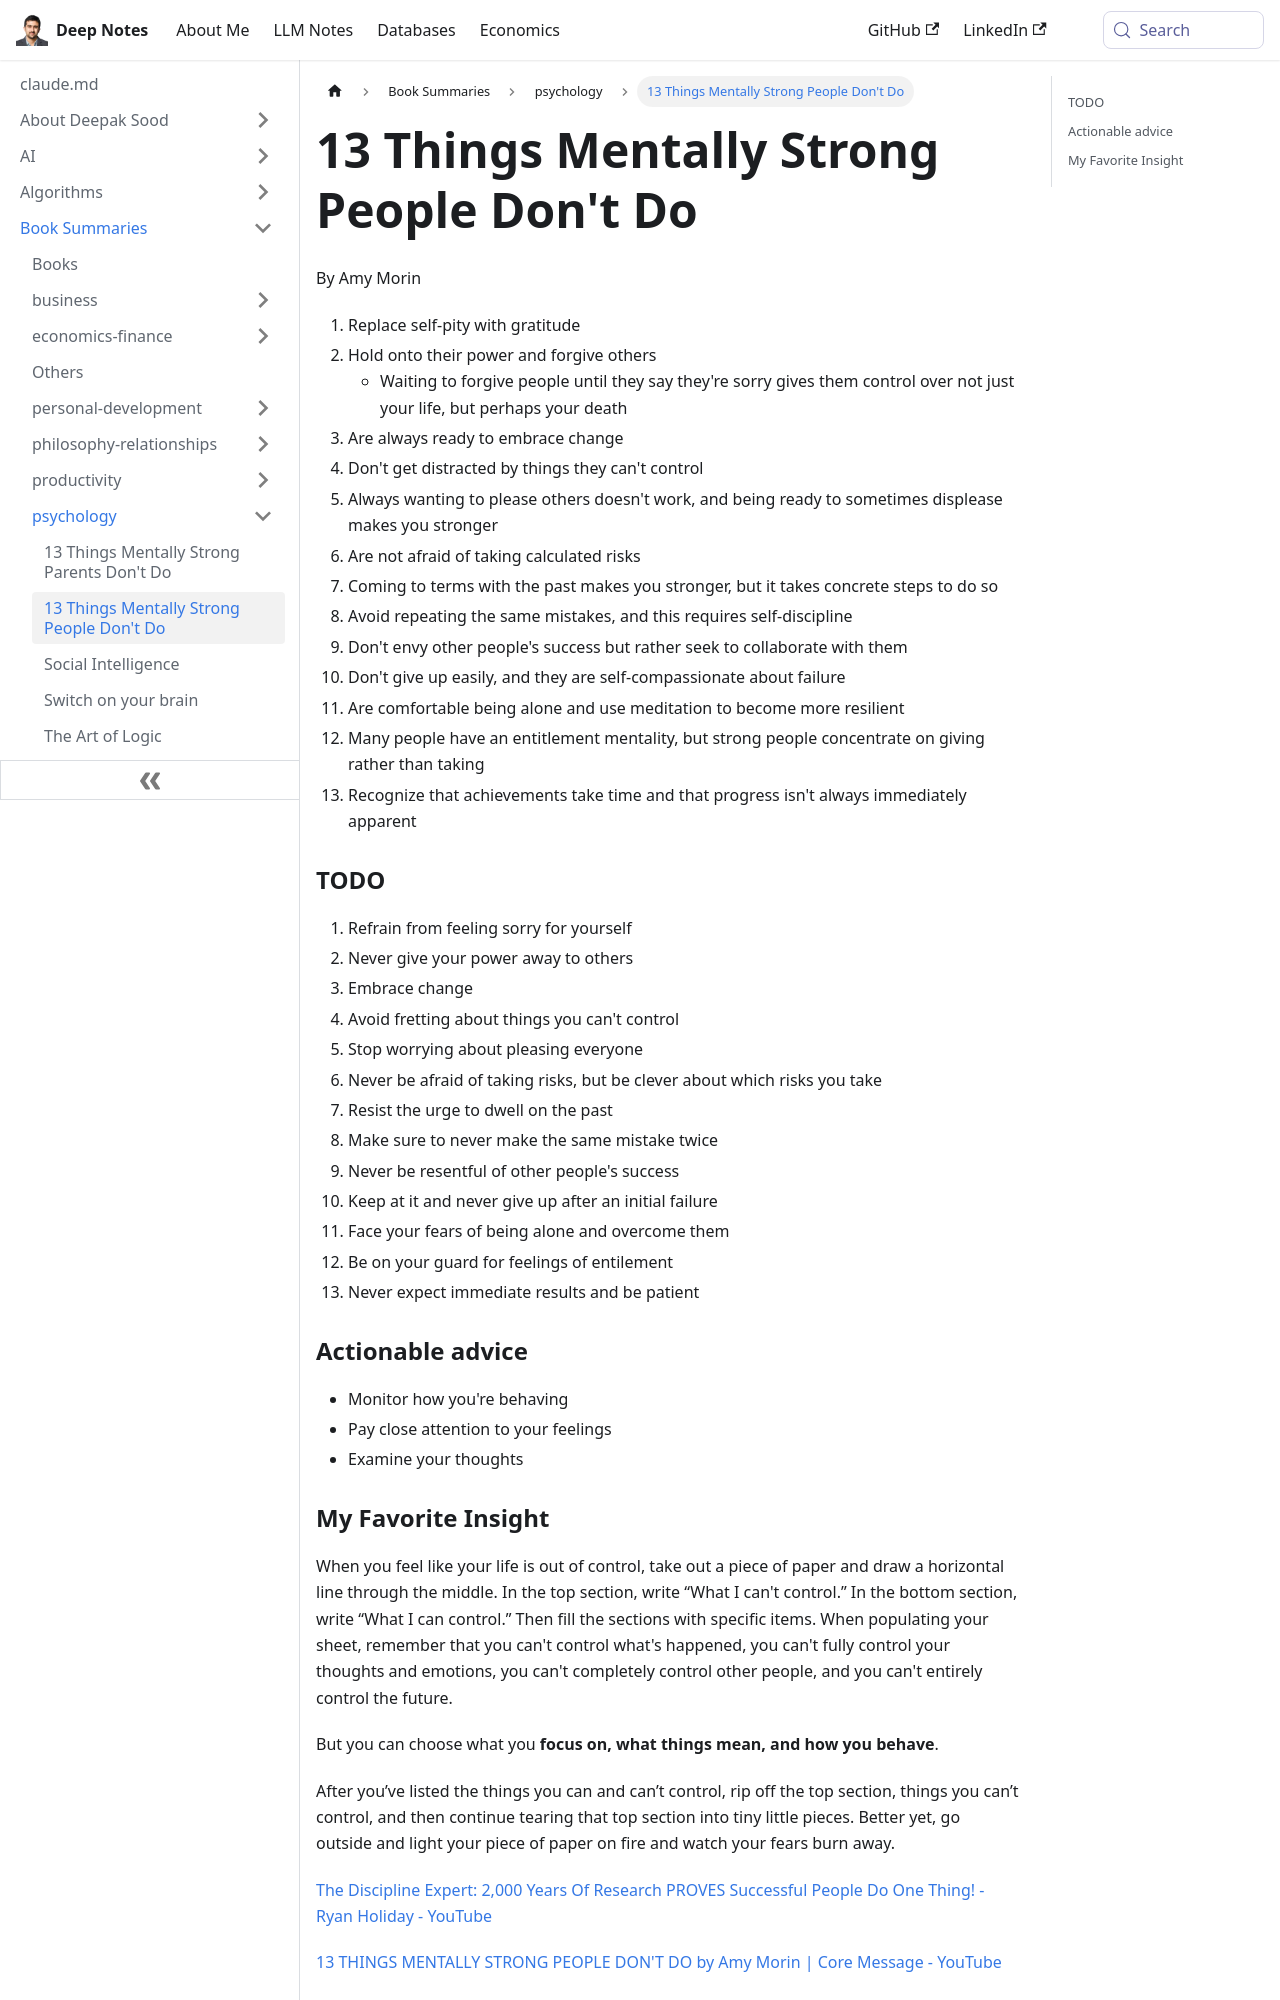

repository: deepaksood619/deepaksood619.github.io · page: book-summaries/psychology/13-things-mentally-strong-people-dont-do/index.html · generator: docusaurus

---
slug: /book-summaries/psychology/13-things-mentally-strong-people-dont-do
title: 13 Things Mentally Strong People Don't Do
description: Discover 13 things mentally strong people avoid, like self-pity and distraction, to build resilience, embrace change, and foster personal growth.
created: 2026-06-18
updated: 2026-06-18
---
By Amy Morin

1. Replace self-pity with gratitude
2. Hold onto their power and forgive others
    - Waiting to forgive people until they say they're sorry gives them control over not just your life, but perhaps your death
3. Are always ready to embrace change
4. Don't get distracted by things they can't control
5. Always wanting to please others doesn't work, and being ready to sometimes displease makes you stronger
6. Are not afraid of taking calculated risks
7. Coming to terms with the past makes you stronger, but it takes concrete steps to do so
8. Avoid repeating the same mistakes, and this requires self-discipline
9. Don't envy other people's success but rather seek to collaborate with them
10. Don't give up easily, and they are self-compassionate about failure
11. Are comfortable being alone and use meditation to become more resilient
12. Many people have an entitlement mentality, but strong people concentrate on giving rather than taking
13. Recognize that achievements take time and that progress isn't always immediately apparent

### TODO

1. Refrain from feeling sorry for yourself
2. Never give your power away to others
3. Embrace change
4. Avoid fretting about things you can't control
5. Stop worrying about pleasing everyone
6. Never be afraid of taking risks, but be clever about which risks you take
7. Resist the urge to dwell on the past
8. Make sure to never make the same mistake twice
9. Never be resentful of other people's success
10. Keep at it and never give up after an initial failure
11. Face your fears of being alone and overcome them
12. Be on your guard for feelings of entilement
13. Never expect immediate results and be patient

### Actionable advice

- Monitor how you're behaving
- Pay close attention to your feelings
- Examine your thoughts
